Labelled photos from "Dataset", an image-classification folder in daffakurnia11/Coffee-Beans-Roast-Level-Classification. The possible labels are: dark roast, green, light roast, medium roast.

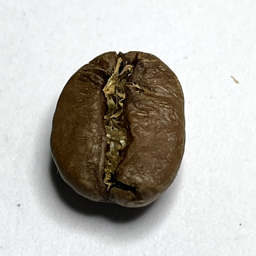
Label: medium roast

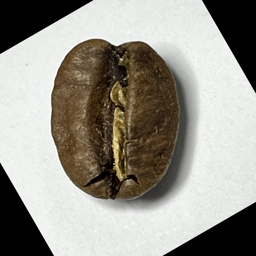
Label: medium roast

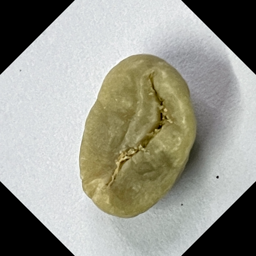
Label: green

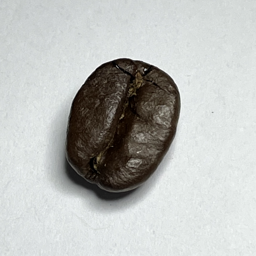
Label: dark roast

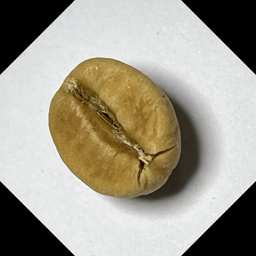
Label: light roast

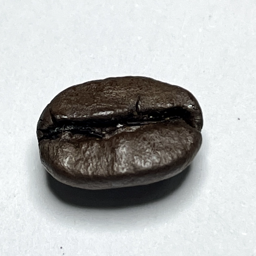
Label: dark roast
